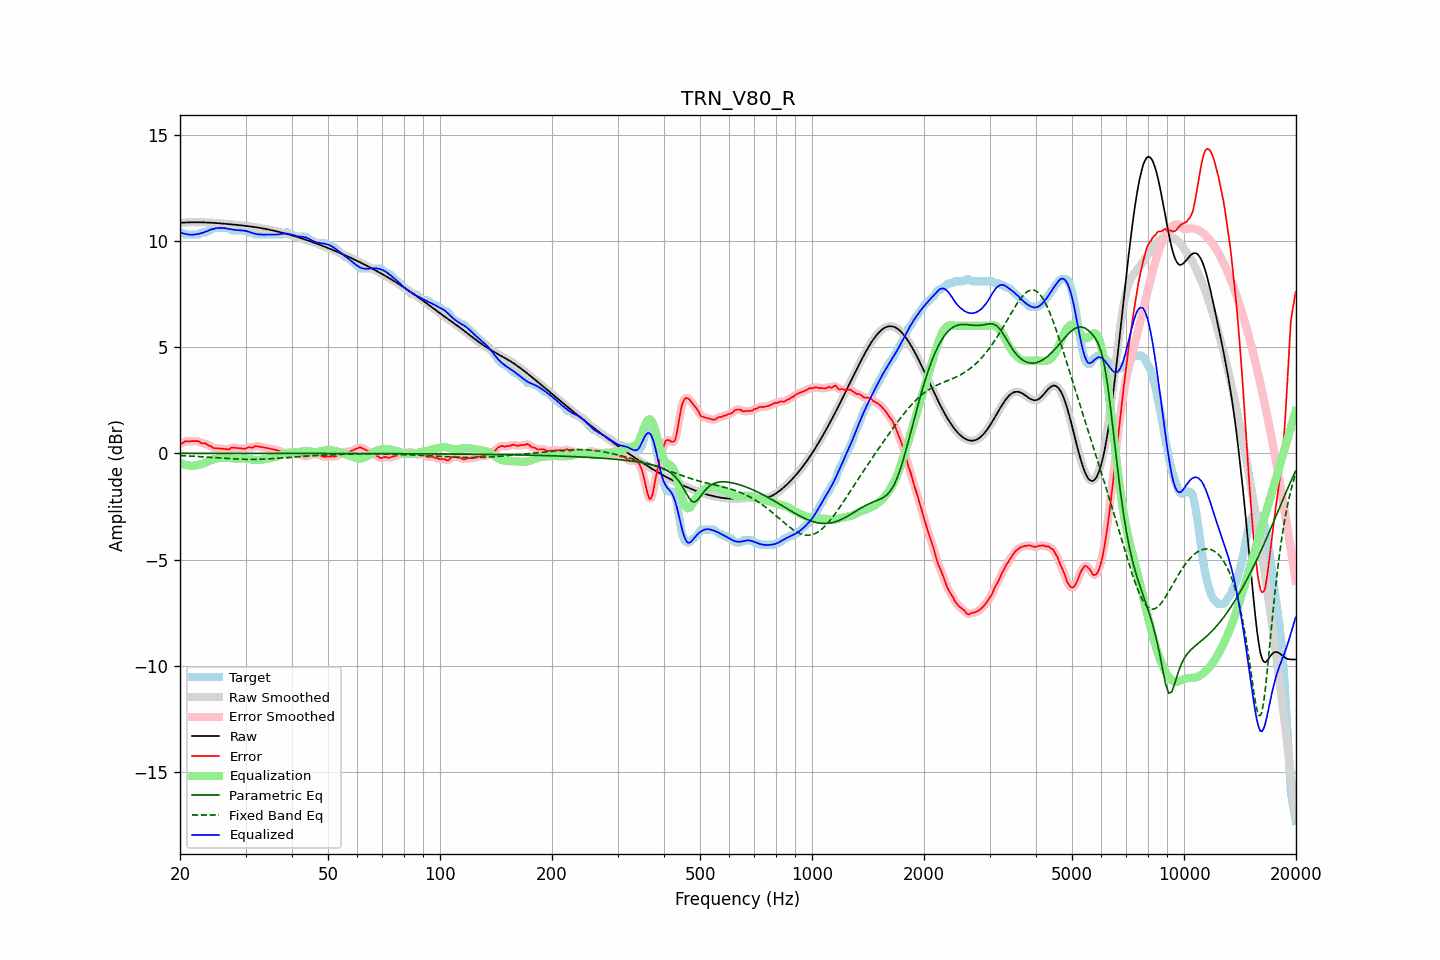

The table this chart was drawn from, first rows:
frequency, raw, error, smoothed, error_smoothed, equalization, parametric_eq, fixed_band_eq, equalized_raw, equalized_smoothed, target
20.00, 10.85, 0.45, 10.85, 0.44, -0.44, -0.00, -0.11, 10.41, 10.41, 10.40
20.20, 10.86, 0.46, 10.86, 0.48, -0.48, -0.00, -0.11, 10.38, 10.38, 10.40
20.40, 10.86, 0.49, 10.86, 0.51, -0.51, -0.00, -0.11, 10.35, 10.35, 10.37
20.61, 10.87, 0.56, 10.87, 0.54, -0.53, -0.00, -0.12, 10.33, 10.33, 10.30
20.81, 10.87, 0.57, 10.87, 0.57, -0.55, -0.00, -0.12, 10.31, 10.31, 10.30
21.02, 10.87, 0.57, 10.87, 0.58, -0.57, -0.00, -0.12, 10.30, 10.30, 10.30
21.23, 10.87, 0.57, 10.87, 0.57, -0.58, -0.00, -0.13, 10.29, 10.29, 10.30
21.44, 10.88, 0.57, 10.88, 0.57, -0.59, -0.00, -0.13, 10.29, 10.29, 10.30
21.66, 10.88, 0.57, 10.88, 0.57, -0.58, -0.00, -0.14, 10.29, 10.29, 10.30
21.87, 10.88, 0.58, 10.88, 0.58, -0.58, -0.00, -0.14, 10.30, 10.30, 10.30
22.09, 10.88, 0.58, 10.88, 0.58, -0.57, -0.00, -0.14, 10.31, 10.31, 10.30
22.31, 10.88, 0.58, 10.88, 0.57, -0.55, -0.00, -0.15, 10.32, 10.32, 10.30
22.54, 10.88, 0.56, 10.88, 0.54, -0.54, -0.00, -0.15, 10.34, 10.34, 10.31
22.76, 10.88, 0.49, 10.88, 0.51, -0.52, -0.00, -0.16, 10.36, 10.36, 10.39
22.99, 10.87, 0.47, 10.87, 0.48, -0.50, -0.00, -0.16, 10.38, 10.38, 10.40
23.22, 10.87, 0.47, 10.87, 0.46, -0.47, -0.00, -0.17, 10.41, 10.41, 10.40
23.45, 10.87, 0.47, 10.87, 0.44, -0.43, -0.00, -0.17, 10.44, 10.44, 10.40
23.69, 10.87, 0.40, 10.87, 0.42, -0.40, -0.00, -0.18, 10.47, 10.47, 10.46
23.92, 10.86, 0.36, 10.86, 0.37, -0.36, -0.00, -0.18, 10.50, 10.50, 10.50
24.16, 10.86, 0.36, 10.86, 0.33, -0.33, -0.00, -0.19, 10.53, 10.53, 10.50
24.40, 10.85, 0.28, 10.85, 0.29, -0.30, -0.00, -0.19, 10.55, 10.55, 10.57
24.65, 10.85, 0.25, 10.85, 0.26, -0.28, -0.00, -0.20, 10.57, 10.57, 10.60
24.89, 10.84, 0.24, 10.84, 0.24, -0.26, -0.00, -0.20, 10.59, 10.59, 10.60
25.14, 10.84, 0.24, 10.84, 0.23, -0.24, -0.00, -0.21, 10.60, 10.60, 10.60
25.39, 10.83, 0.23, 10.83, 0.23, -0.22, -0.00, -0.21, 10.61, 10.61, 10.60
25.65, 10.83, 0.22, 10.83, 0.22, -0.21, -0.00, -0.22, 10.62, 10.62, 10.60
25.91, 10.82, 0.22, 10.82, 0.22, -0.21, -0.00, -0.22, 10.61, 10.61, 10.60
26.16, 10.81, 0.21, 10.81, 0.21, -0.20, -0.00, -0.23, 10.61, 10.61, 10.60
26.43, 10.81, 0.20, 10.81, 0.20, -0.21, -0.00, -0.23, 10.60, 10.60, 10.60
26.69, 10.80, 0.20, 10.80, 0.19, -0.21, -0.00, -0.24, 10.59, 10.59, 10.60
26.96, 10.79, 0.19, 10.79, 0.20, -0.22, -0.00, -0.24, 10.57, 10.57, 10.60
27.23, 10.79, 0.19, 10.79, 0.22, -0.23, -0.00, -0.25, 10.56, 10.56, 10.59
27.50, 10.78, 0.28, 10.78, 0.25, -0.24, -0.00, -0.25, 10.54, 10.54, 10.50
27.77, 10.77, 0.27, 10.77, 0.27, -0.24, -0.00, -0.26, 10.53, 10.53, 10.50
28.05, 10.77, 0.26, 10.76, 0.27, -0.25, -0.00, -0.26, 10.52, 10.52, 10.50
28.33, 10.76, 0.25, 10.76, 0.26, -0.25, -0.00, -0.27, 10.51, 10.51, 10.50
28.62, 10.75, 0.25, 10.75, 0.25, -0.25, -0.00, -0.27, 10.50, 10.50, 10.50
28.90, 10.74, 0.24, 10.74, 0.24, -0.24, -0.00, -0.27, 10.50, 10.50, 10.50
29.19, 10.73, 0.23, 10.73, 0.23, -0.24, -0.00, -0.28, 10.50, 10.50, 10.50
29.48, 10.73, 0.22, 10.73, 0.22, -0.24, -0.00, -0.28, 10.49, 10.49, 10.50
29.78, 10.72, 0.21, 10.72, 0.22, -0.24, -0.00, -0.28, 10.48, 10.48, 10.50
30.08, 10.71, 0.22, 10.71, 0.24, -0.24, -0.00, -0.28, 10.47, 10.47, 10.49
30.38, 10.70, 0.27, 10.70, 0.26, -0.25, -0.00, -0.28, 10.45, 10.45, 10.43
30.68, 10.69, 0.29, 10.69, 0.27, -0.27, -0.00, -0.28, 10.42, 10.42, 10.40
30.99, 10.68, 0.28, 10.68, 0.28, -0.28, -0.00, -0.29, 10.40, 10.40, 10.40
31.30, 10.67, 0.27, 10.67, 0.29, -0.30, -0.00, -0.29, 10.37, 10.37, 10.40
31.61, 10.66, 0.31, 10.66, 0.31, -0.31, -0.00, -0.28, 10.35, 10.35, 10.35
31.93, 10.65, 0.34, 10.65, 0.33, -0.32, -0.00, -0.28, 10.33, 10.33, 10.30
32.24, 10.63, 0.33, 10.63, 0.33, -0.32, -0.00, -0.28, 10.32, 10.32, 10.30
32.57, 10.62, 0.32, 10.62, 0.32, -0.31, -0.00, -0.28, 10.31, 10.31, 10.30
32.89, 10.61, 0.31, 10.61, 0.31, -0.31, -0.00, -0.28, 10.30, 10.30, 10.30
33.22, 10.60, 0.29, 10.60, 0.29, -0.30, -0.00, -0.28, 10.30, 10.30, 10.30
33.55, 10.58, 0.28, 10.58, 0.28, -0.29, -0.00, -0.27, 10.30, 10.30, 10.30
33.89, 10.57, 0.27, 10.57, 0.27, -0.27, -0.00, -0.27, 10.30, 10.30, 10.30
34.23, 10.55, 0.25, 10.55, 0.25, -0.25, -0.00, -0.27, 10.30, 10.30, 10.30
34.57, 10.54, 0.23, 10.54, 0.24, -0.23, -0.00, -0.26, 10.30, 10.30, 10.30
34.92, 10.52, 0.22, 10.52, 0.22, -0.22, -0.00, -0.26, 10.30, 10.30, 10.30
35.27, 10.51, 0.20, 10.51, 0.20, -0.20, -0.00, -0.25, 10.30, 10.30, 10.30
35.62, 10.49, 0.19, 10.49, 0.19, -0.19, -0.00, -0.25, 10.30, 10.30, 10.30
35.97, 10.47, 0.17, 10.47, 0.17, -0.18, -0.00, -0.24, 10.30, 10.30, 10.30
... 635 more rows
